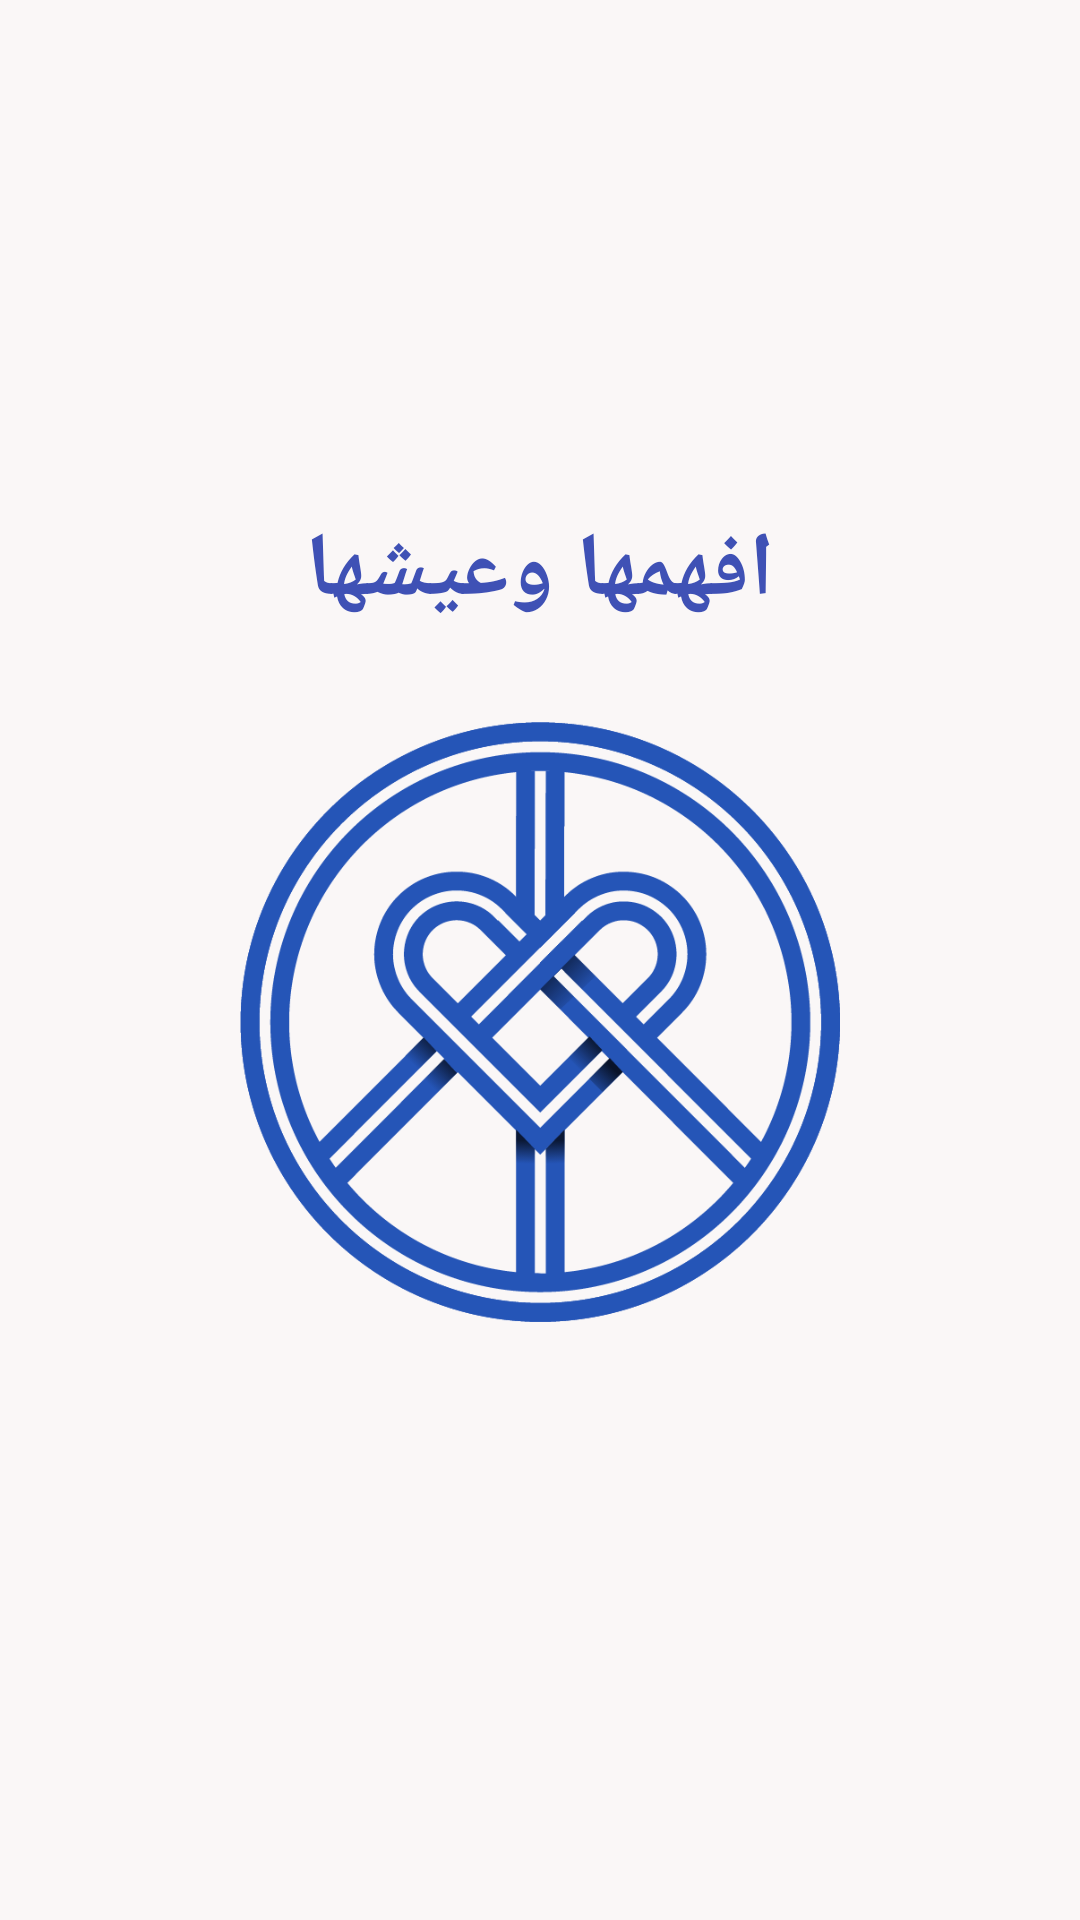

The Android layout XML behind this screen, and the referenced resources:
<!-- AndroidManifest.xml: application theme AppTheme -->
<!-- res/layout/activity_splash_screen.xml -->
<?xml version="1.0" encoding="utf-8"?>
<androidx.appcompat.widget.LinearLayoutCompat xmlns:android="http://schemas.android.com/apk/res/android"
    xmlns:app="http://schemas.android.com/apk/res-auto"
    xmlns:tools="http://schemas.android.com/tools"
    android:layout_width="match_parent"
    android:layout_height="match_parent"
    android:background="#FAF7F7"
    android:orientation="vertical"
    tools:context=".SplashScreen">

    <TextView
        android:layout_width="wrap_content"
        android:layout_height="wrap_content"
        android:text="افهمها وعيشها"
        android:layout_gravity="center"
        android:layout_marginTop="170dp"
        android:textColor="#3F51B5"
        android:textStyle="bold"
        android:textSize="30dp"/>
    <ImageView
        android:id="@+id/imageView"
        android:layout_width="200dp"
        android:layout_height="200dp"
        android:layout_marginTop="30dp"
        android:layout_gravity="center"
        android:src="@drawable/efhamha"
        />

</androidx.appcompat.widget.LinearLayoutCompat>
<!-- resources referenced by this layout -->
<resources>
  <!-- drawable efhamha: png bitmap (drawable, 41994 bytes) -->
  <style name="AppTheme" parent="Theme.AppCompat.Light.NoActionBar">
          
          <item name="colorPrimary">@color/colorPrimary</item>
          <item name="colorPrimaryDark">@color/colorPrimaryDark</item>
          <item name="colorAccent">@color/colorAccent</item>
          <item name="android:textColorHint">@color/white</item>
      </style>
  <color name="colorPrimary">#008577</color>
  <color name="colorPrimaryDark">#00574B</color>
  <color name="colorAccent">#D81B60</color>
  <color name="white">#fff</color>
</resources>
